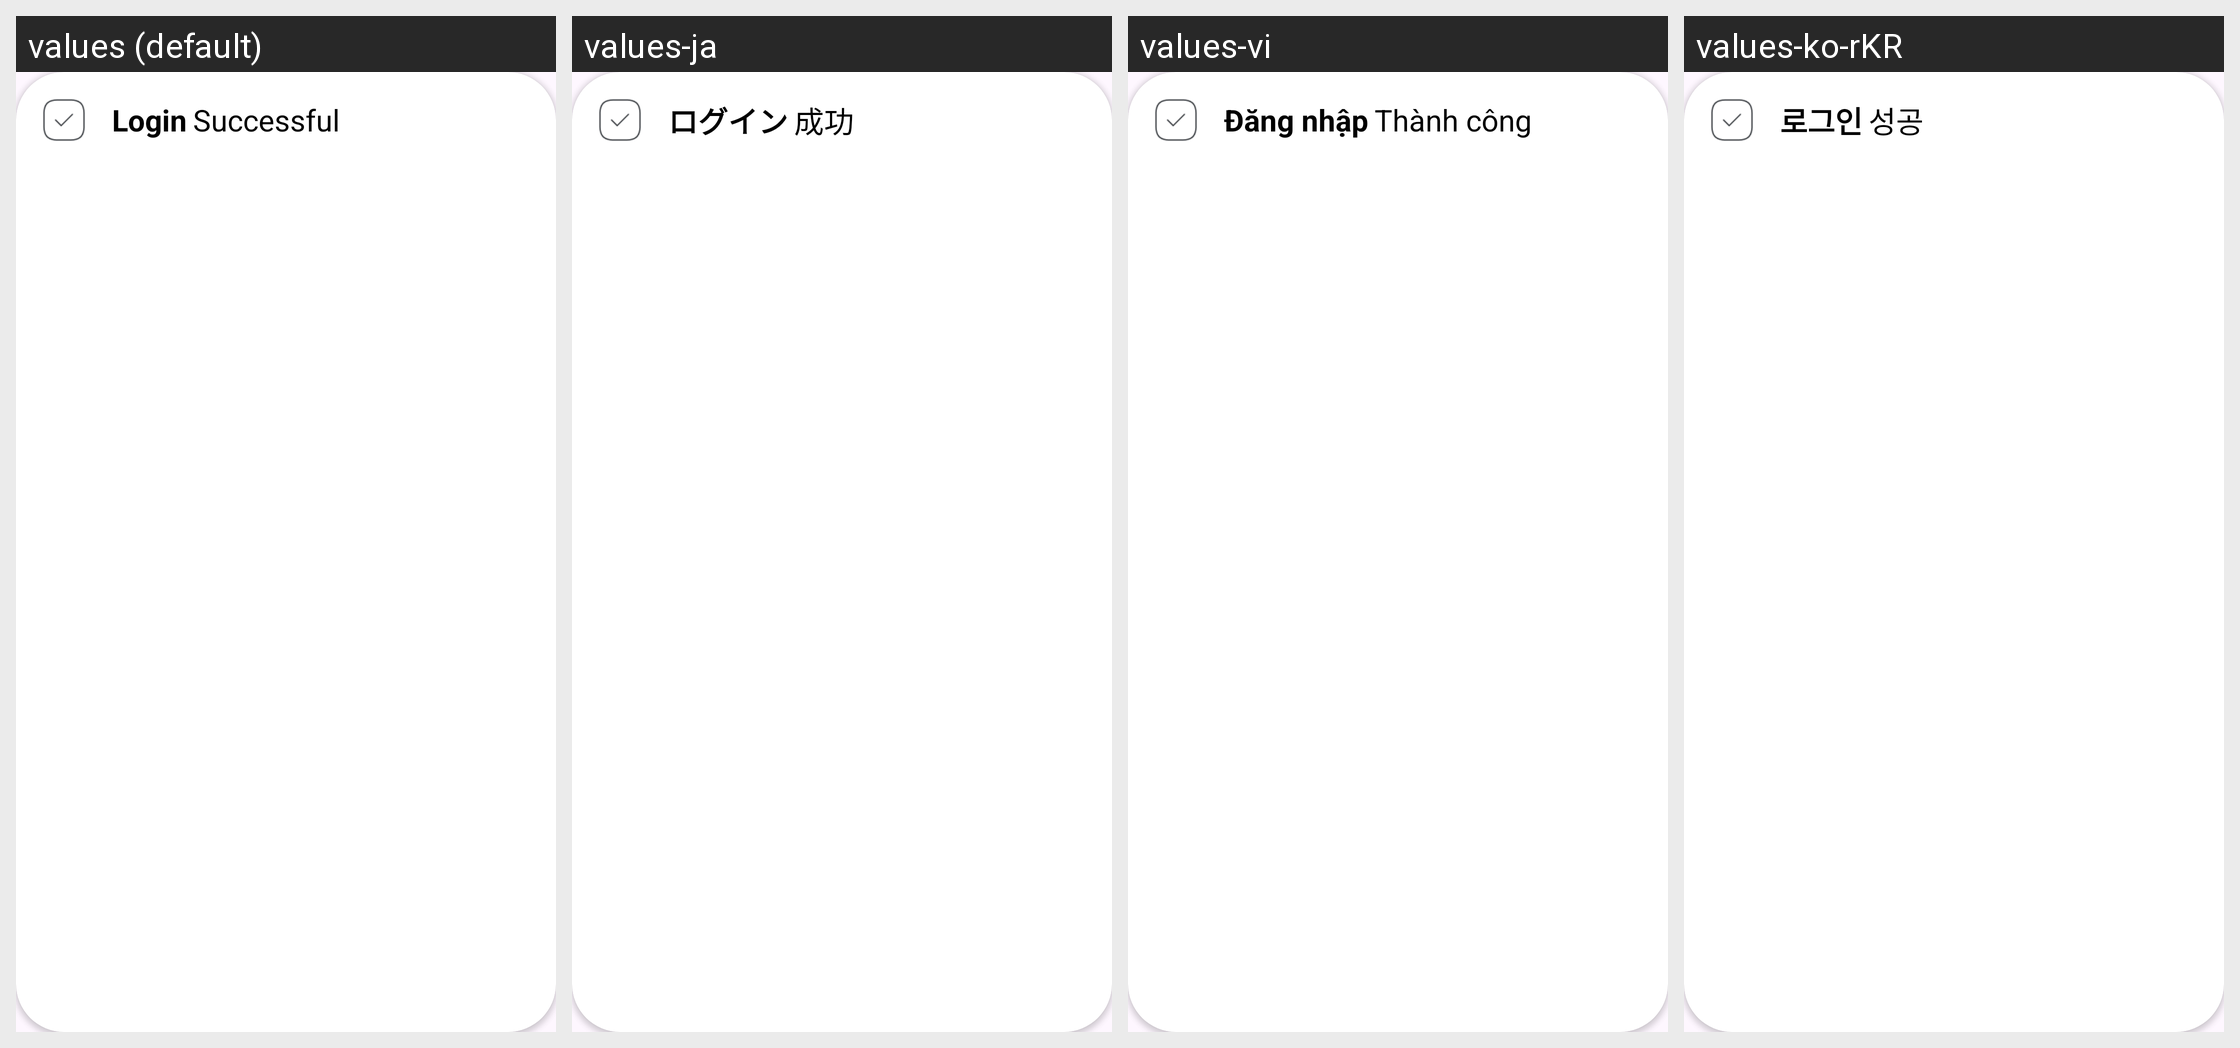

For this localized Android screen grid, give each drawn string resource with its value in every locale shown.
Android screen res/layout/dialog_status.xml rendered under 4 locales, left to right: values (default), values-ja, values-vi, values-ko-rKR. Device: Nexus 5 (rendered at 1080×1920; each locale shown at half size, 540×960, under a caption strip naming it); theme Theme.PotholePatrol.
Strings drawn on this screen, with the default value and each locale's value (text and hints the layout hard-codes, and strings that could not be matched under every locale, appear in the picture but are not listed):

login2
  values: Login
  values-ja: ログイン
  values-vi: Đăng nhập
  values-ko-rKR: 로그인

successful2
  values: Successful
  values-ja: 成功
  values-vi: Thành công
  values-ko-rKR: 성공
